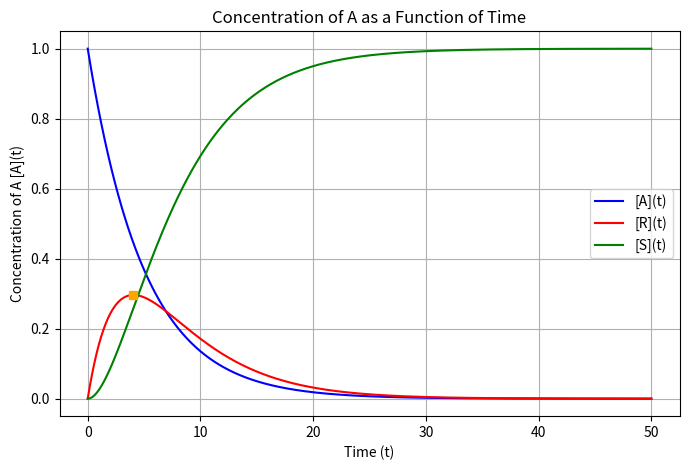

Write the Python code that produced this figure.
"""
For the reactions in series of first order:
    A -> R -> S
"""

import numpy as np
import matplotlib.pyplot as plt

# Define constants
k1 = 0.2  # Rate constant for A -> R (1/s)
k2 = 0.3  # # Rate constant for R -> S (1/s)

A0 = 1.0  # concentration of A (mol/L) at t = 0

# Define concentration of A as a function of time using a lambda function
A_t = lambda t: A0 * np.exp(-k1 * t)  # Vectorized function
R_t = lambda t: (A0 * k1) * (np.exp(-k1 * t) / (k2 - k1) + np.exp(-k2 * t) / (k1 - k2))
S_t = lambda t: A0 * (
    1 + (k2 / (k1 - k2)) * np.exp(-k1 * t) + (k1 / (k2 - k1)) * np.exp(-k2 * t)
)


# Define time array
t = np.linspace(0, 50, 500)  # Time points (0 to 50 seconds)

# Evaluate the concentration of A at each time point
A_conc = A_t(t)
R_conc = R_t(t)
S_conc = S_t(t)

# maximon cocnentration of R
t_max = np.log(k2 / k1) / (k2 - k1)
R_max = A0 * (k1 / k2) ** (k2 / (k2 - k1))


# Plot the concentration of A over time
plt.figure(figsize=(8, 5))
plt.plot(t, A_conc, label="[A](t)", color="blue")
plt.plot(t, R_conc, label="[R](t)", color="red")
plt.plot(t, S_conc, label="[S](t)", color="green")
plt.plot(t_max, R_max, "s", color="orange")

plt.xlabel("Time (t)")
plt.ylabel("Concentration of A [A](t)")
plt.title("Concentration of A as a Function of Time")
plt.grid(True)
plt.legend()
plt.show()
